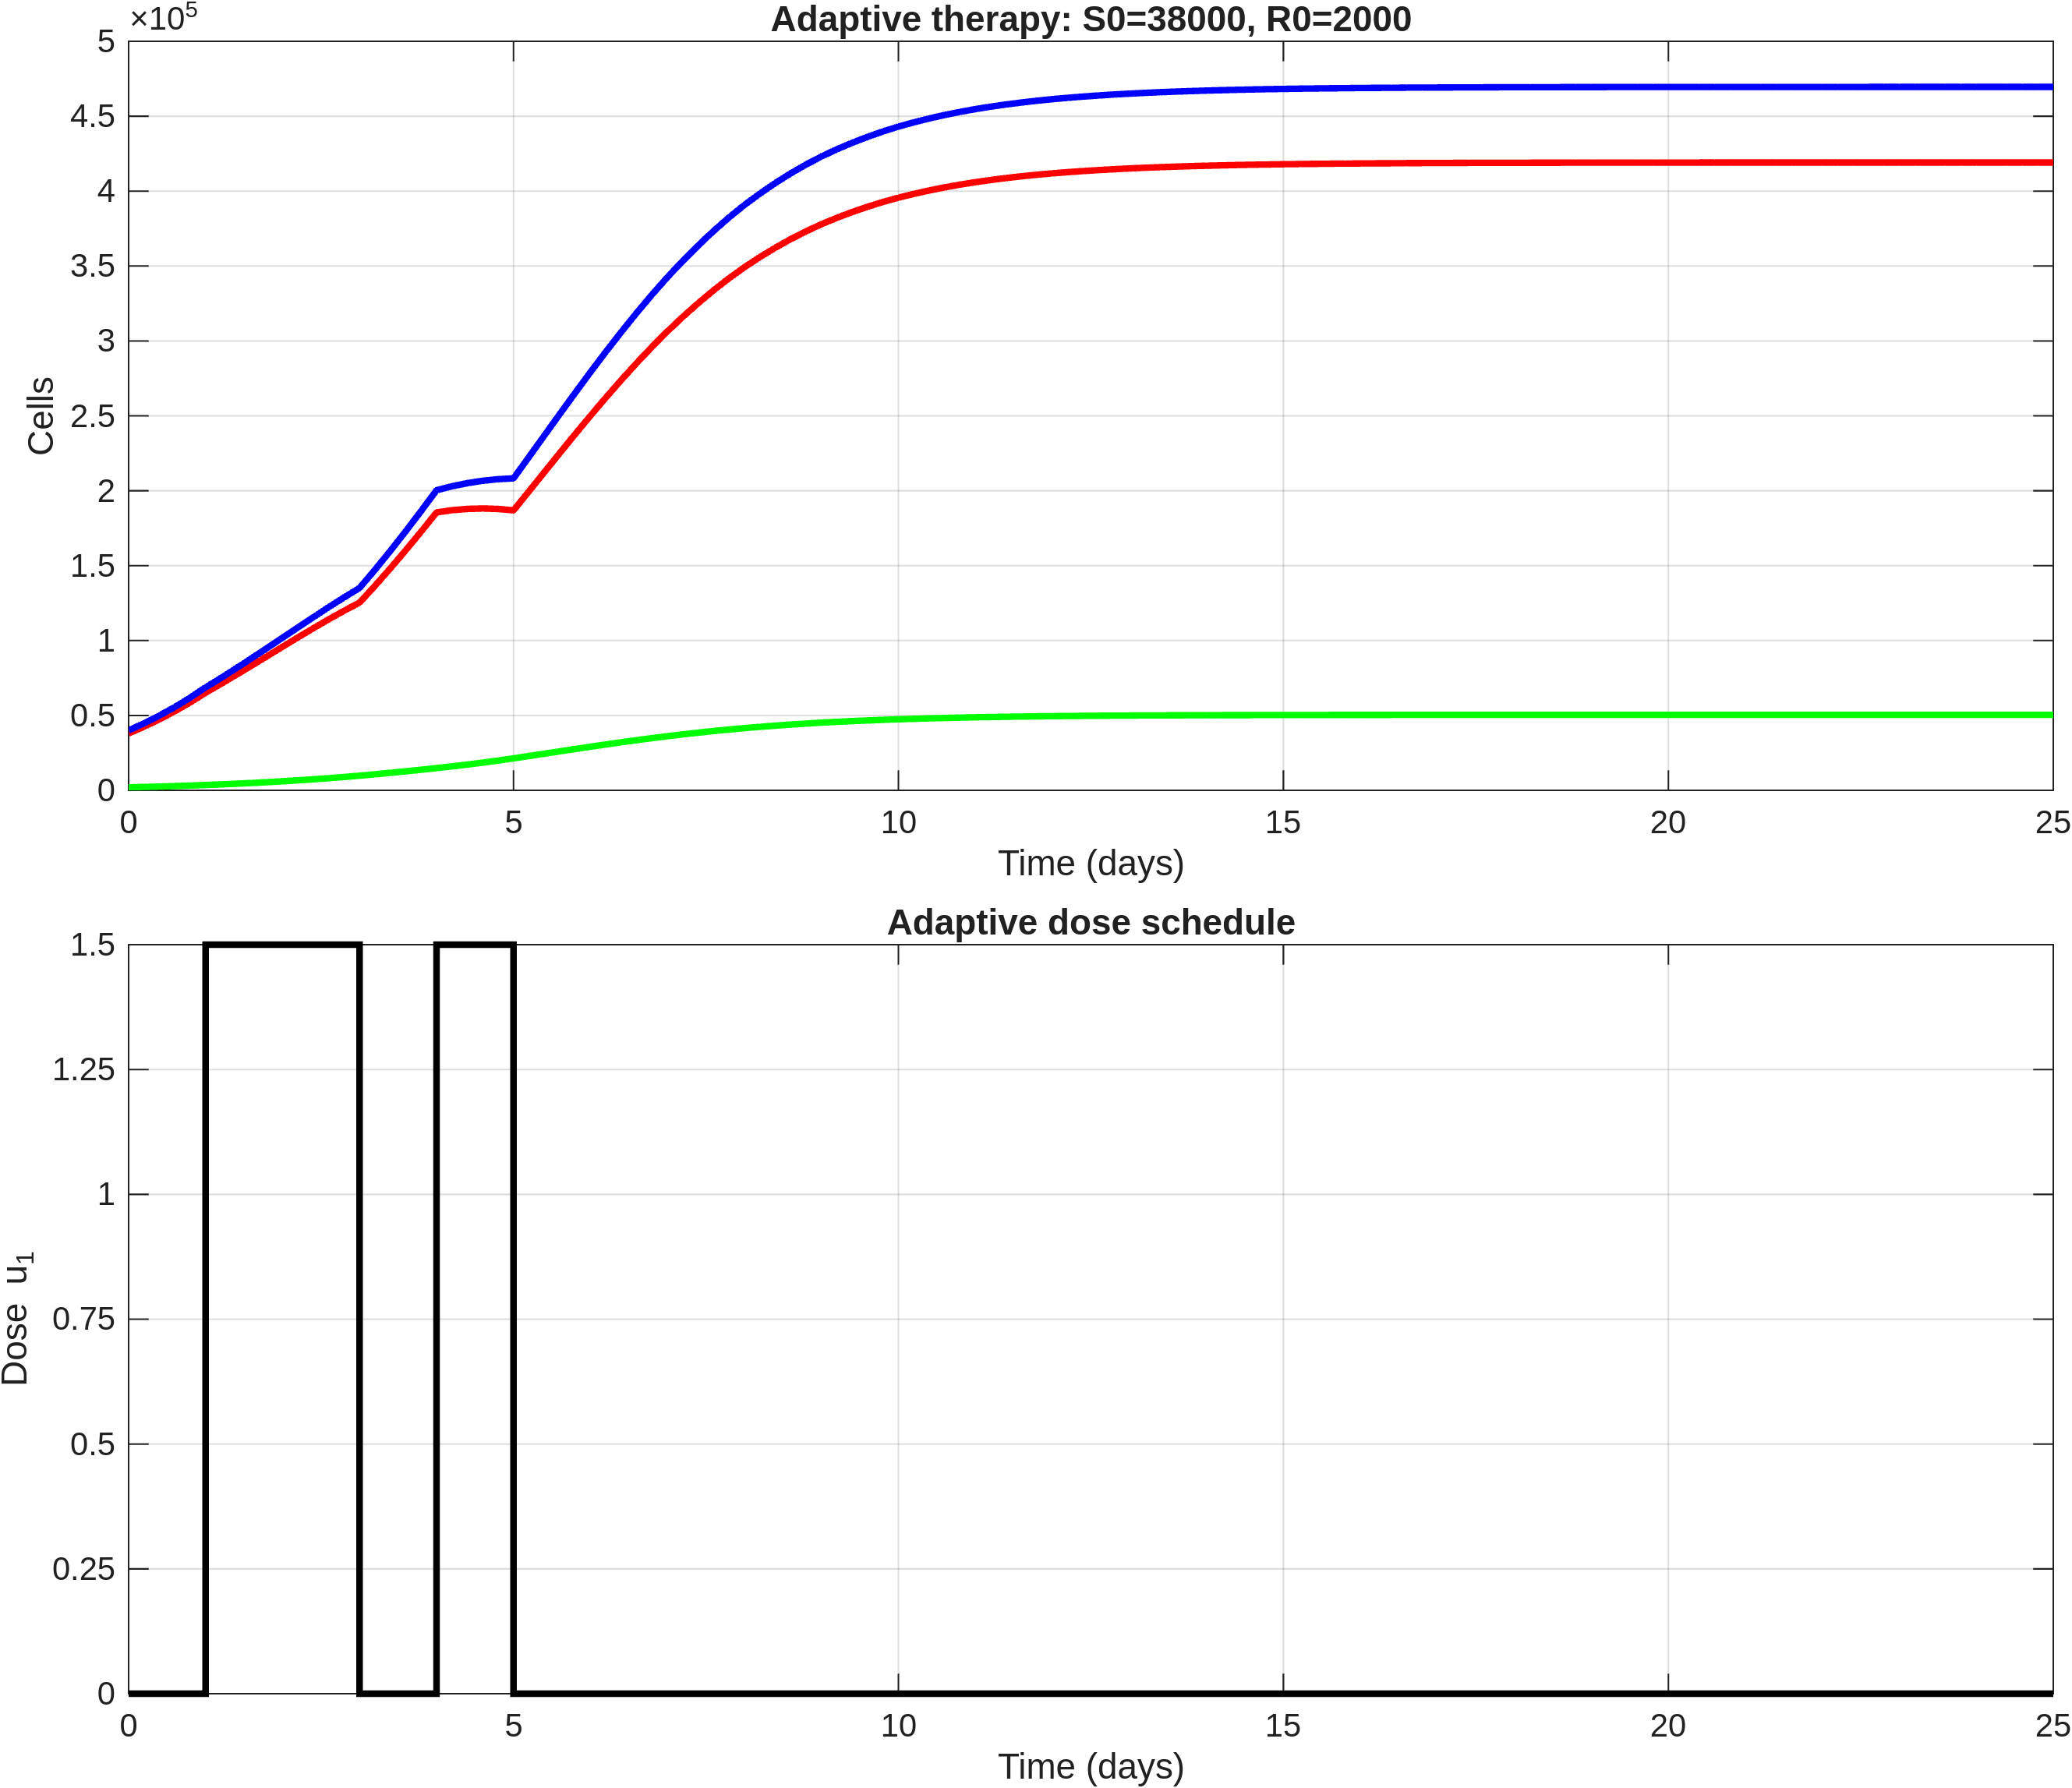

Data behind this chart, as committed beside it:
time, S, R, T, dose_u1
0, 38000, 2000, 40000, 0
0.2, 42484, 2252, 44736, 0
0.4, 47393, 2530, 49923, 0
0.6, 52783, 2837, 55621, 0
0.8, 58696, 3177, 61873, 0
1, 65160, 3550, 68710, 1.5
1.2, 71069, 3965, 75034, 1.5
1.4, 77137, 4417, 81553, 1.5
1.6, 83326, 4909, 88235, 1.5
1.8, 89589, 5446, 95035, 1.5
2, 95870, 6031, 101901, 1.5
2.2, 102098, 6673, 108771, 1.5
2.4, 108221, 7364, 115585, 1.5
2.6, 114178, 8109, 122287, 1.5
2.8, 119903, 8912, 128815, 1.5
3, 125336, 9778, 135114, 0
3.2, 136528, 10711, 147238, 0
3.4, 148199, 11688, 159887, 0
3.6, 160275, 12704, 172980, 0
3.8, 172736, 13758, 186493, 0
4, 185508, 14842, 200351, 1.5
4.2, 186993, 15987, 202980, 1.5
4.4, 187858, 17204, 205062, 1.5
4.6, 188148, 18496, 206644, 1.5
4.8, 187824, 19877, 207701, 1.5
5, 186907, 21355, 208263, 0
5.2, 199613, 22904, 222518, 0
5.4, 212379, 24467, 236846, 0
5.6, 225110, 26031, 251142, 0
5.8, 237714, 27586, 265300, 0
6, 250114, 29120, 279234, 0
6.2, 262201, 30620, 292822, 0
6.4, 273936, 32081, 306017, 0
6.6, 285280, 33496, 318776, 0
6.8, 296141, 34855, 330995, 0
7, 306469, 36149, 342619, 0
7.2, 316142, 37365, 353506, 0
7.4, 325262, 38513, 363775, 0
7.6, 333848, 39596, 373444, 0
7.8, 341841, 40605, 382446, 0
8, 349243, 41541, 390784, 0
8.2, 355977, 42394, 398371, 0
8.4, 362193, 43182, 405376, 0
8.6, 367935, 43911, 411846, 0
8.8, 373176, 44577, 417752, 0
9, 377940, 45182, 423123, 0
9.2, 382193, 45723, 427916, 0
9.4, 386064, 46216, 432280, 0
9.6, 389595, 46666, 436262, 0
9.8, 392779, 47072, 439851, 0
10, 395640, 47437, 443077, 0
10.2, 398163, 47759, 445922, 0
10.4, 400441, 48050, 448490, 0
10.6, 402503, 48313, 450816, 0
10.8, 404349, 48549, 452897, 0
11, 405996, 48759, 454755, 0
11.2, 407438, 48944, 456382, 0
11.4, 408734, 49109, 457843, 0
11.6, 409903, 49259, 459161, 0
11.8, 410944, 49392, 460336, 0
... 66 more rows
